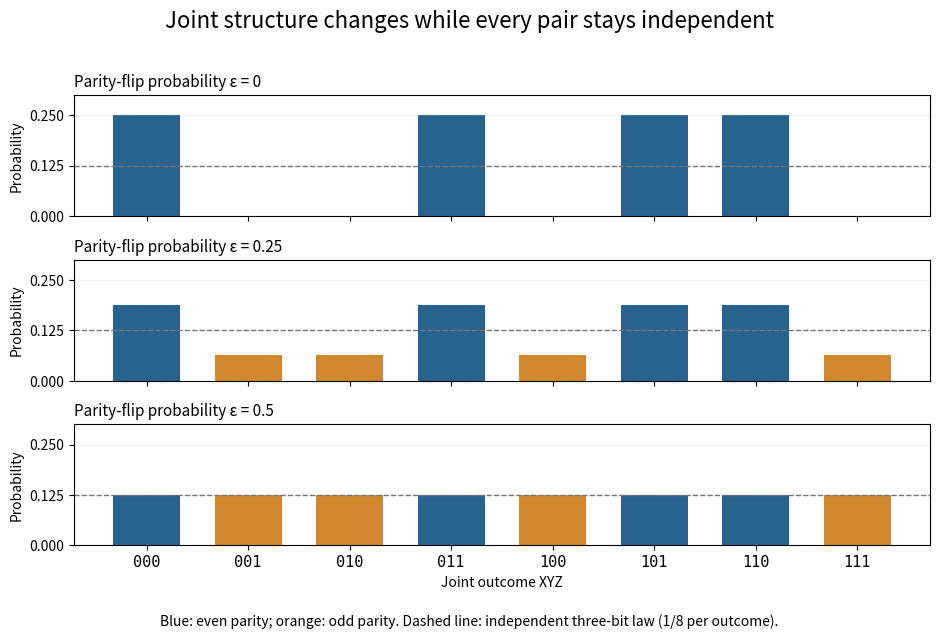

This chart was generated by the following Python code: (Note: this script raises an exception after producing the figure.)
"""Plot exact stipulated noisy-parity laws; output matching PNG to CWD."""

from itertools import product
from pathlib import Path

import matplotlib

matplotlib.use("Agg")
import matplotlib.pyplot as plt


def main():
    patterns = list(product((0, 1), repeat=3))
    labels = ["".join(map(str, p)) for p in patterns]
    colors = ["#28628e" if sum(p) % 2 == 0 else "#d0872e" for p in patterns]
    fig, axes = plt.subplots(3, 1, figsize=(9.5, 6.4), dpi=120,
        sharex=True, sharey=True, facecolor="white")
    for ax, epsilon in zip(axes, (0, 0.25, 0.5)):
        masses = [(1 - epsilon) / 4 if sum(p) % 2 == 0 else epsilon / 4
            for p in patterns]
        assert sum(masses) == 1
        ax.bar(range(8), masses, color=colors, width=0.66)
        ax.axhline(1 / 8, linestyle="--", color="#757575", linewidth=1)
        ax.set(ylim=(0, 0.30), yticks=(0, 0.125, 0.25), ylabel="Probability")
        ax.set_title(f"Parity-flip probability ε = {epsilon:g}", fontsize=11, loc="left")
        ax.grid(axis="y", alpha=0.15)
    axes[-1].set_xticks(range(8), labels, family="monospace", fontsize=11)
    axes[-1].set_xlabel("Joint outcome XYZ")
    fig.suptitle("Joint structure changes while every pair stays independent", fontsize=16)
    fig.text(0.5, 0.017,
        "Blue: even parity; orange: odd parity. Dashed line: independent three-bit law (1/8 per outcome).",
        ha="center", fontsize=10)
    fig.tight_layout(rect=(0, 0.05, 1, 0.96))
    fig.savefig(Path(__file__).stem + ".png", facecolor="white")
    plt.close(fig)


if __name__ == "__main__":
    main()
